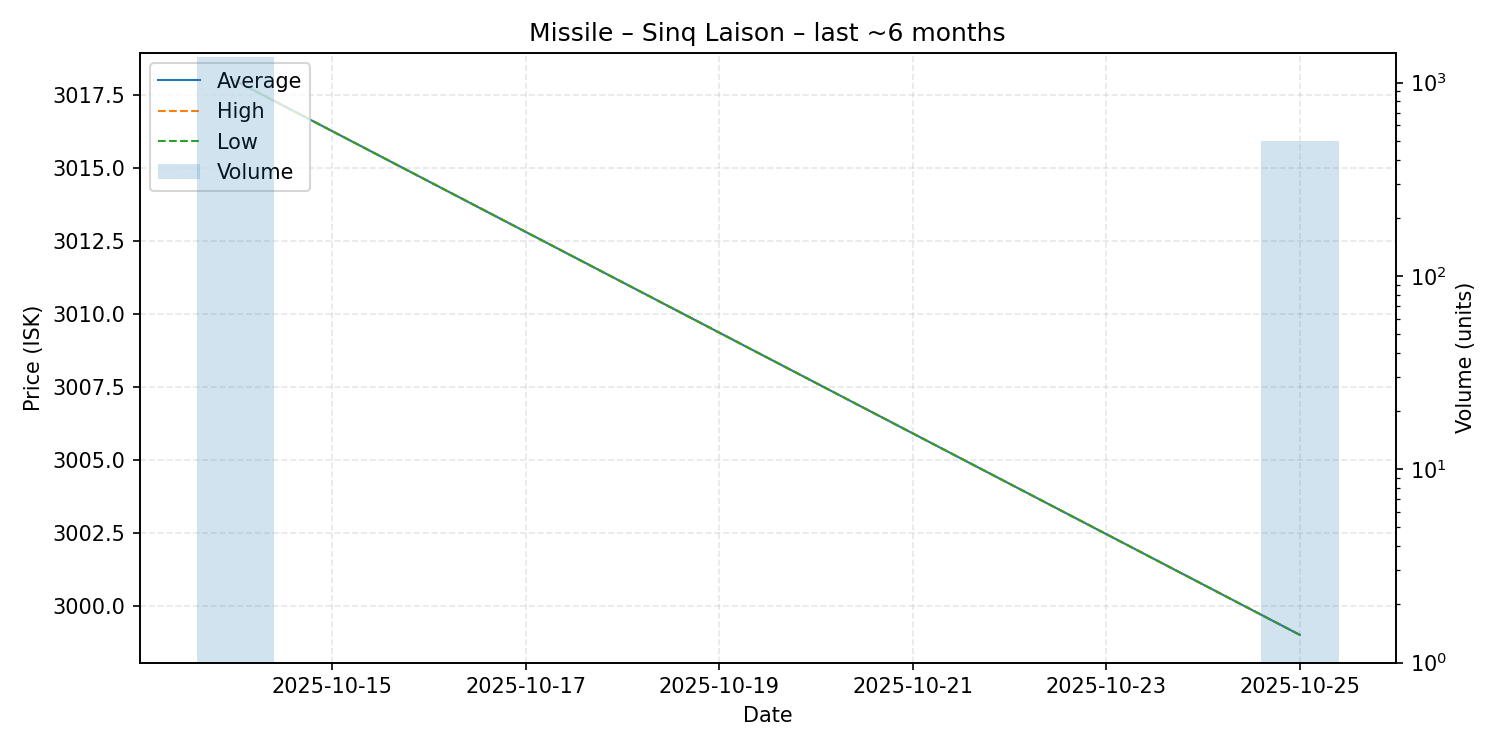

The data file committed next to this chart (first rows):
date, average, highest, lowest, order_count, volume
2025-10-14, 3018, 3018, 3018, 1, 1353
2025-10-25, 2999, 2999, 2999, 1, 500
